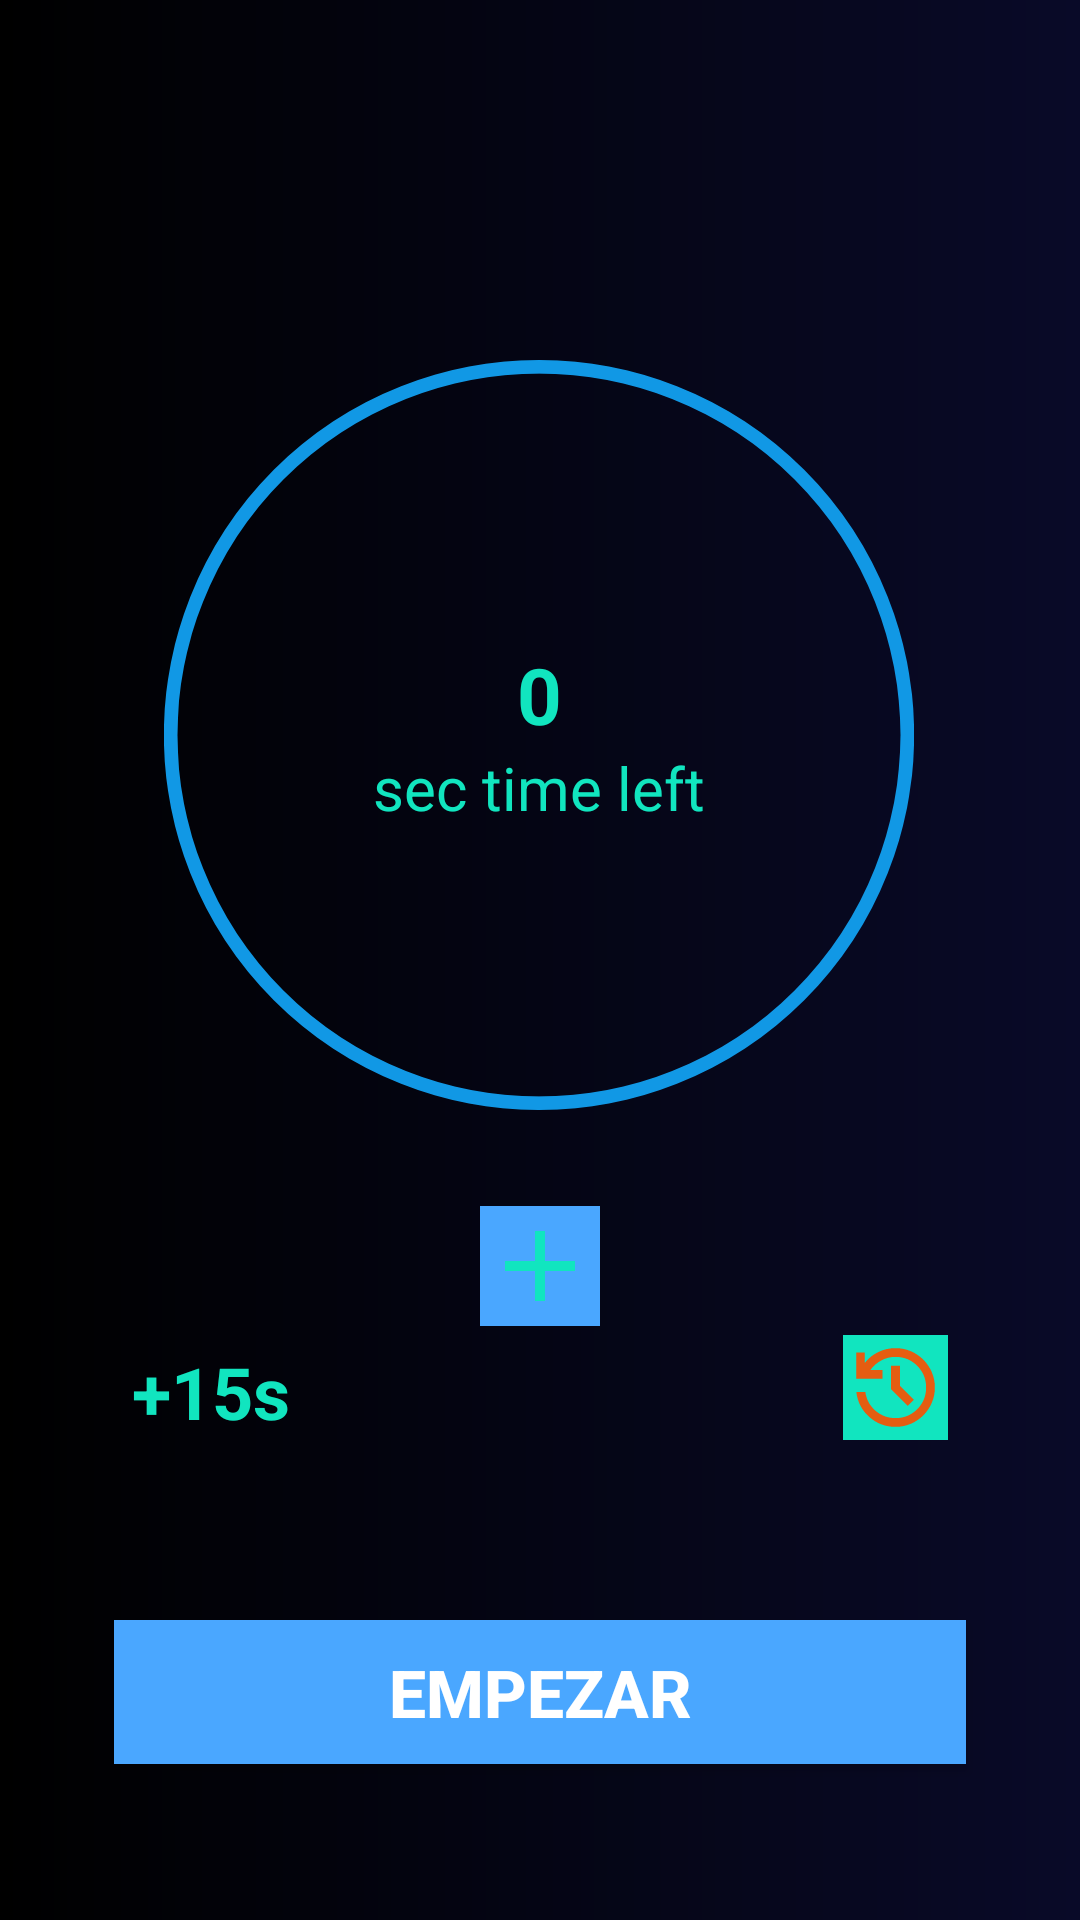

Write the Android layout XML for this screen, with the resource values it uses.
<!-- AndroidManifest.xml: application theme Theme.Alarma20 -->
<!-- res/layout/activity_cronometro.xml -->
<?xml version="1.0" encoding="utf-8"?>
<androidx.constraintlayout.widget.ConstraintLayout xmlns:android="http://schemas.android.com/apk/res/android"
    xmlns:app="http://schemas.android.com/apk/res-auto"
    xmlns:tools="http://schemas.android.com/tools"
    android:layout_width="match_parent"
    android:layout_height="match_parent"
    android:background="@drawable/backgroud_app_f1"
    tools:context=".MainActivity">

    <FrameLayout
        android:id="@+id/flTimer"
        android:layout_width="250dp"
        android:layout_height="250dp"
        app:layout_constraintBottom_toBottomOf="parent"
        app:layout_constraintEnd_toEndOf="parent"
        app:layout_constraintHorizontal_bias="0.496"
        app:layout_constraintStart_toStartOf="parent"
        app:layout_constraintTop_toTopOf="parent"
        app:layout_constraintVertical_bias="0.308">

        <ProgressBar
            android:id="@+id/pbTimer"
            style="@style/Widget.AppCompat.ProgressBar.Horizontal"
            android:layout_width="match_parent"
            android:layout_height="match_parent"
            android:layout_gravity="center"
            android:indeterminate="false"
            android:max="10"
            android:progress="10"
            android:progressDrawable="@drawable/ellipse_18"
            android:rotation="-90"></ProgressBar>

        <LinearLayout
            android:layout_width="match_parent"
            android:layout_height="match_parent"
            android:gravity="center"
            android:orientation="vertical">

            <TextView
                android:id="@+id/tvTimeLeft"
                android:layout_width="match_parent"
                android:layout_height="wrap_content"
                android:gravity="center"
                android:text="0"
                android:textColor="@color/PrimarioC"
                android:textSize="26sp"
                android:textStyle="bold" />

            <TextView
                android:layout_width="match_parent"
                android:layout_height="wrap_content"
                android:gravity="center"
                android:text="sec time left"
                android:textColor="@color/PrimarioC"
                android:textSize="20sp" />
        </LinearLayout>
    </FrameLayout>

    <ImageButton
        android:id="@+id/btnAdd"
        android:layout_width="40dp"
        android:layout_height="40dp"
        android:layout_marginTop="32dp"
        android:background="@color/PrimarioB"
        android:scaleType="fitXY"
        android:src="@drawable/add"
        app:layout_constraintLeft_toLeftOf="parent"
        app:layout_constraintRight_toRightOf="parent"
        app:layout_constraintTop_toBottomOf="@id/flTimer" />

    <TextView
        android:id="@+id/tv_addTime"
        android:layout_width="wrap_content"
        android:layout_height="wrap_content"
        android:layout_marginStart="44dp"
        android:layout_marginBottom="160dp"
        android:text="+15s"
        android:textColor="@color/PrimarioC"
        android:textSize="24sp"
        android:textStyle="bold"
        app:layout_constraintBottom_toBottomOf="parent"
        app:layout_constraintStart_toStartOf="parent" />

    <ImageButton
        android:id="@+id/ib_reset"
        android:layout_width="35dp"
        android:layout_height="35dp"
        android:layout_marginEnd="44dp"
        android:layout_marginBottom="160dp"
        android:background="@color/PrimarioC"
        android:scaleType="fitXY"
        android:src="@drawable/device_reset"
        app:layout_constraintBottom_toBottomOf="parent"
        app:layout_constraintEnd_toEndOf="parent" />

    <androidx.appcompat.widget.AppCompatButton
        android:id="@+id/btnPlayPause"
        android:layout_width="284dp"
        android:layout_height="wrap_content"
        android:layout_marginBottom="52dp"
        android:background="@color/PrimarioB"
        android:text="EMPEZAR"
        android:textColor="@color/white"
        android:textSize="22sp"
        android:textStyle="bold"
        app:layout_constraintBottom_toBottomOf="parent"
        app:layout_constraintEnd_toEndOf="parent"
        app:layout_constraintStart_toStartOf="parent"></androidx.appcompat.widget.AppCompatButton>

</androidx.constraintlayout.widget.ConstraintLayout>
<!-- resources referenced by this layout -->
<resources>
  <color name="PrimarioB">#4AA7FF</color>
  <color name="PrimarioC">#11E5BF</color>
  <color name="white">#FFFFFFFF</color>
  <!-- drawable add (drawable) -->
  <vector xmlns:android="http://schemas.android.com/apk/res/android"
      android:width="48dp"
      android:height="48dp"
      android:viewportWidth="48"
      android:viewportHeight="48">
    <group>
      <clip-path
          android:pathData="M0,0h48v48h-48z"/>
      <path
          android:pathData="M22,26H10V22H22V10H26V22H38V26H26V38H22V26Z"
          android:fillColor="#11E5BF"/>
    </group>
  </vector>
  <!-- drawable backgroud_app_f1 (drawable) -->
  <?xml version="1.0" encoding="utf-8"?>
  <shape xmlns:android="http://schemas.android.com/apk/res/android"
      android:shape="rectangle">
      <gradient
          android:angle="0"
          android:centerY="1"
          android:centerX="0.5"
          android:startColor="#000000"
          android:centerColor="#090A28"
          android:endColor="#616161"
          />
  
  </shape>
  <!-- drawable device_reset (drawable) -->
  <vector xmlns:android="http://schemas.android.com/apk/res/android"
      android:width="43dp"
      android:height="43dp"
      android:viewportWidth="43"
      android:viewportHeight="43">
    <group>
      <clip-path
          android:pathData="M0,0h43v43h-43z"/>
      <path
          android:pathData="M21.5,37.625C17.379,37.625 13.788,36.259 10.728,33.527C7.667,30.794 5.912,27.383 5.465,23.292H9.137C9.556,26.397 10.937,28.965 13.281,30.996C15.625,33.026 18.365,34.042 21.5,34.042C24.994,34.042 27.958,32.825 30.391,30.391C32.825,27.958 34.042,24.994 34.042,21.5C34.042,18.006 32.825,15.042 30.391,12.609C27.958,10.175 24.994,8.958 21.5,8.958C19.44,8.958 17.514,9.436 15.722,10.392C13.93,11.347 12.422,12.661 11.198,14.333H16.125V17.917H5.375V7.167H8.958V11.377C10.481,9.466 12.34,7.988 14.535,6.943C16.73,5.898 19.051,5.375 21.5,5.375C23.74,5.375 25.837,5.801 27.793,6.652C29.749,7.503 31.451,8.652 32.9,10.101C34.348,11.549 35.497,13.251 36.348,15.207C37.2,17.163 37.625,19.26 37.625,21.5C37.625,23.74 37.2,25.837 36.348,27.793C35.497,29.749 34.348,31.451 32.9,32.9C31.451,34.348 29.749,35.497 27.793,36.348C25.837,37.2 23.74,37.625 21.5,37.625ZM26.517,29.025L19.708,22.217V12.542H23.292V20.783L29.025,26.517L26.517,29.025Z"
          android:fillColor="#E55D11"/>
    </group>
  </vector>
  <!-- drawable ellipse_18 (drawable) -->
  <vector xmlns:android="http://schemas.android.com/apk/res/android"
      android:width="330dp"
      android:height="330dp"
      android:viewportWidth="330"
      android:viewportHeight="330">
    <path
        android:pathData="M165,165m-162,0a162,162 0,1 1,324 0a162,162 0,1 1,-324 0"
        android:strokeWidth="6"
        android:fillColor="#00000000"
        android:strokeColor="#1198E5"/>
  </vector>
  <style name="Theme.Alarma20" parent="Base.Theme.Alarma20" />
  <style name="Base.Theme.Alarma20" parent="Theme.Material3.DayNight.NoActionBar">
          <item name="colorPrimary">@color/Primario</item>
          <item name="colorPrimaryVariant">@color/PrimarioC</item>
          <item name="colorSecondary">@color/Segudario</item>
          <item name="colorSecondaryVariant">@color/SegudarioC</item>
          <item name="colorError">@color/Error1</item>
          <item name="colorButtonNormal">@color/PrimarioB</item>
          <item name="colorOnPrimary">@color/white</item>
          <item name="colorBackgroundFloating">@color/BarraColor</item>
  
          
          
      </style>
  <color name="Primario">#1198E5</color>
  <color name="Segudario">#E55D11</color>
  <color name="SegudarioC">#FF8B4A</color>
  <color name="Error1">#BC0000</color>
  <color name="BarraColor">#211F26</color>
</resources>
